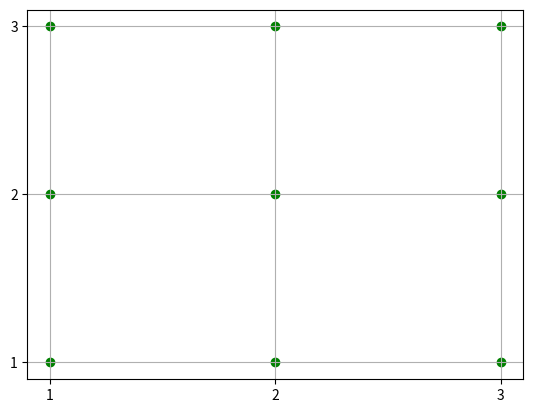

The script that saved this image:
import numpy as np
import matplotlib as mpl
import matplotlib.pyplot as plt

points = [
    (1,1),
    (1,2),
    (1,3),
    (2,1),
    (2,2),
    (2,3),
    (3,1),
    (3,2),
    (3,3),
]

fig, ax = plt.subplots()
grid_ticks = np.arange(0, 100, 1)
ax.set_xticks(grid_ticks)
ax.set_yticks(grid_ticks)
ax.grid()

for point in points:
    x,y = point
    ax.scatter(x, y, color='g')
plt.show()